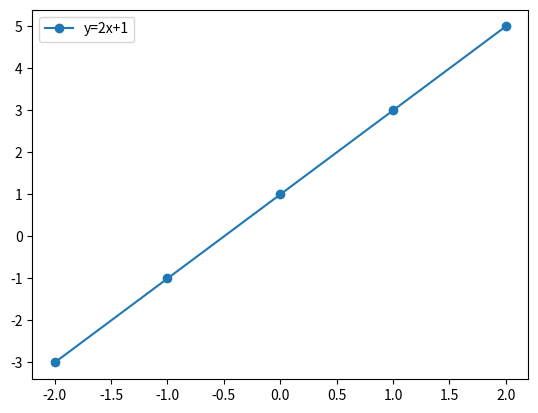

Write Python code to recreate this figure.
import matplotlib.pyplot as plt
import numpy as np

x = np.array([-2,-1,0,1,2])
y = np.array([-3,-1,1,3,5])

plt.plot(x, y, marker = 'o', label="y=2x+1")
plt.legend()
plt.show()
